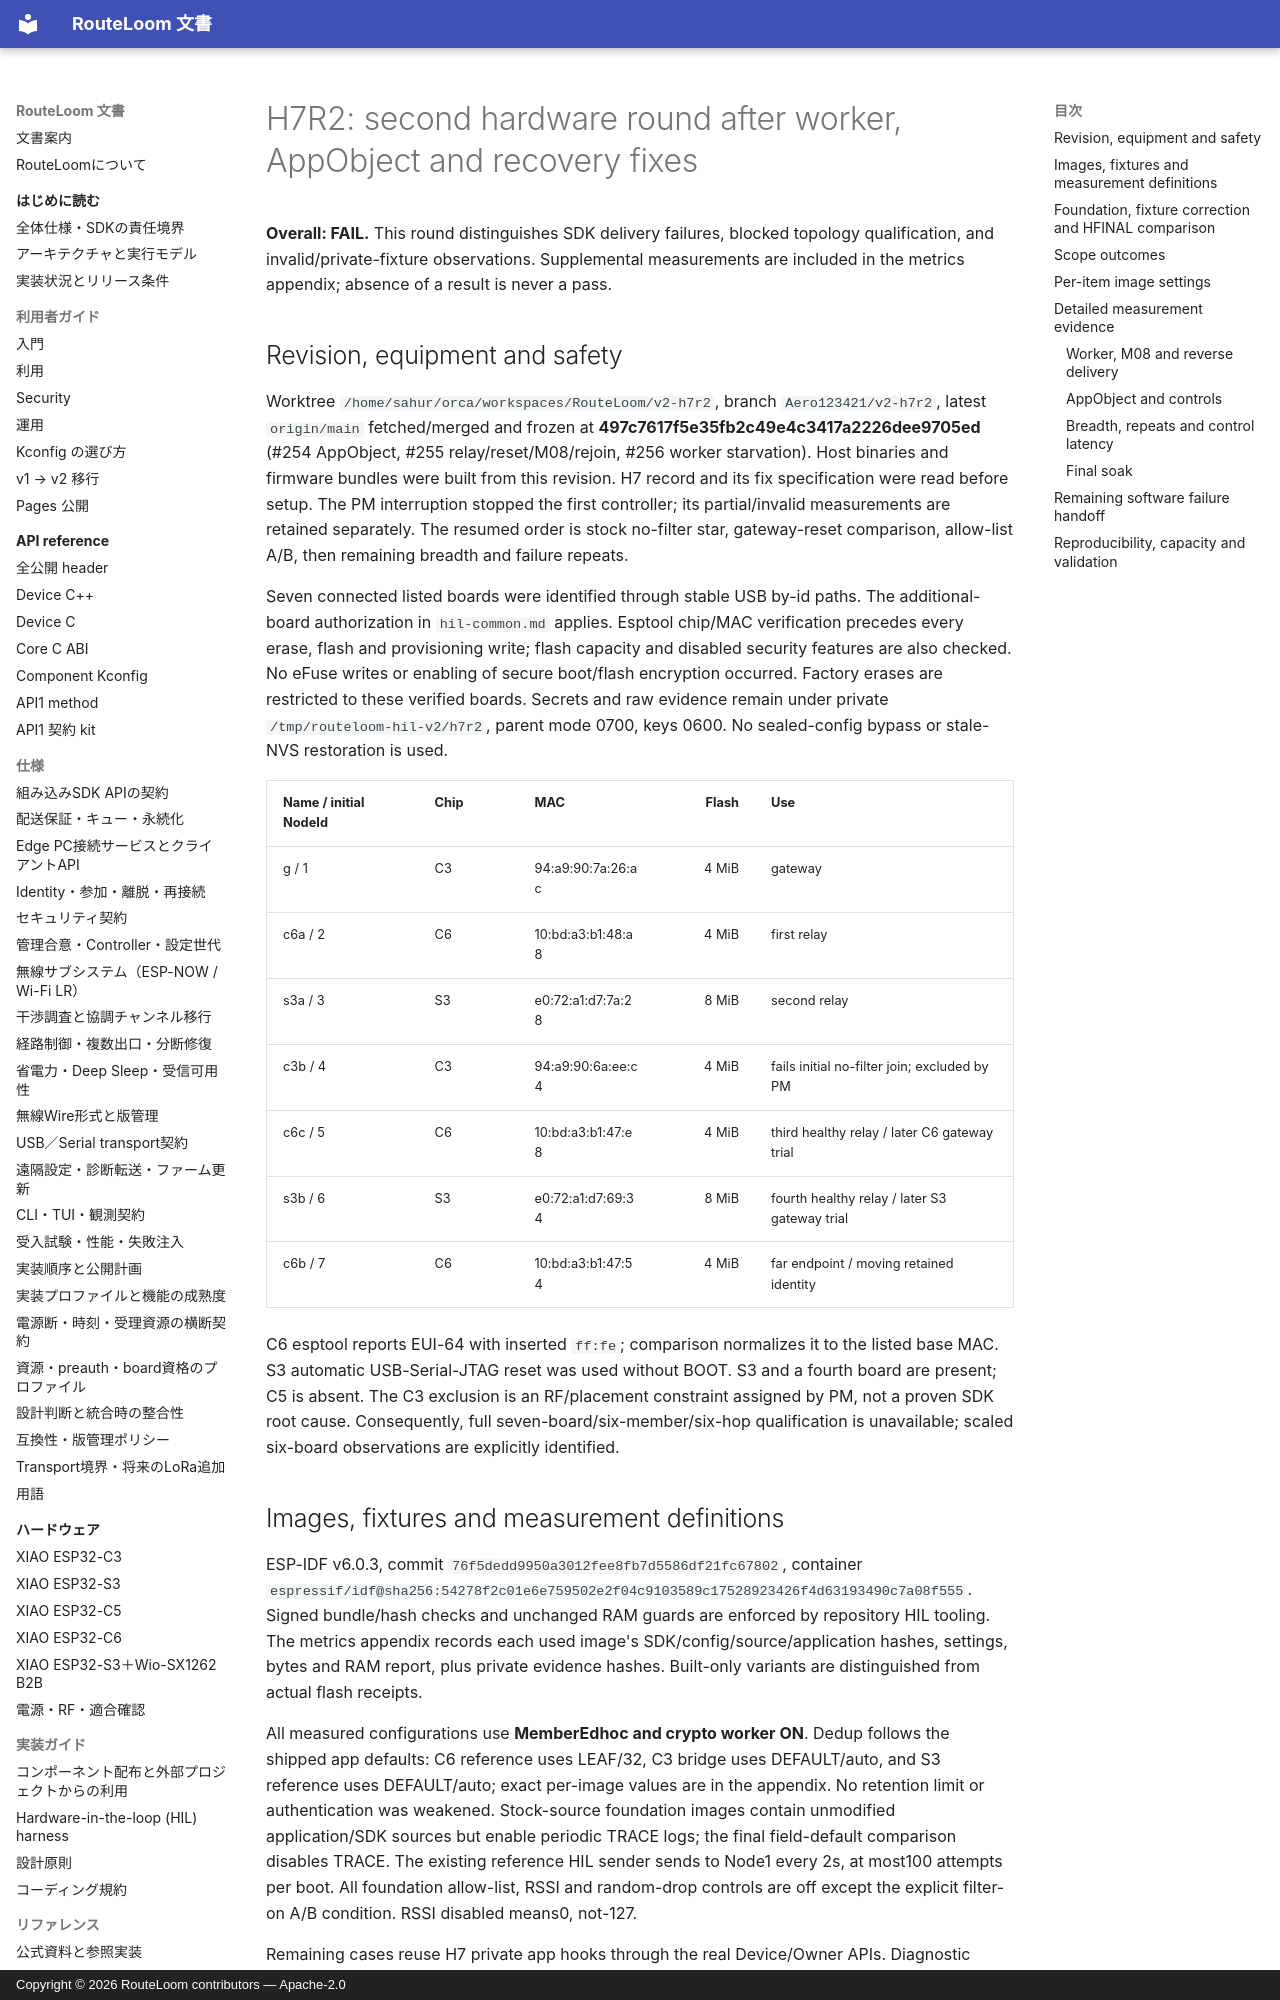

repository: MOVEI144/RouteLoom · page: hil/2026-10-03-h7r2/index.html · generator: mkdocs · copyright: Copyright © 2026 RouteLoom contributors — Apache-2.0

# H7R2: second hardware round after worker, AppObject and recovery fixes

**Overall: FAIL.** This round distinguishes SDK delivery failures, blocked topology qualification, and invalid/private-fixture observations. Supplemental measurements are included in the metrics appendix; absence of a result is never a pass.

## Revision, equipment and safety

Worktree `/home/sahur/orca/workspaces/RouteLoom/v2-h7r2`, branch `Aero123421/v2-h7r2`, latest `origin/main` fetched/merged and frozen at **497c7617f5e35fb2c49e4c3417a2226dee9705ed** (#254 AppObject, #255 relay/reset/M08/rejoin, #256 worker starvation). Host binaries and firmware bundles were built from this revision. H7 record and its fix specification were read before setup. The PM interruption stopped the first controller; its partial/invalid measurements are retained separately. The resumed order is stock no-filter star, gateway-reset comparison, allow-list A/B, then remaining breadth and failure repeats.

Seven connected listed boards were identified through stable USB by-id paths. The additional-board authorization in `hil-common.md` applies. Esptool chip/MAC verification precedes every erase, flash and provisioning write; flash capacity and disabled security features are also checked. No eFuse writes or enabling of secure boot/flash encryption occurred. Factory erases are restricted to these verified boards. Secrets and raw evidence remain under private `/tmp/routeloom-hil-v2/h7r2`, parent mode 0700, keys 0600. No sealed-config bypass or stale-NVS restoration is used.

| Name / initial NodeId | Chip | MAC | Flash | Use |
|---|---|---|---:|---|
| g / 1 | C3 | 94:a9:90:7a:26:ac | 4 MiB | gateway |
| c6a / 2 | C6 | 10:bd:a3:b1:48:a8 | 4 MiB | first relay |
| s3a / 3 | S3 | e0:72:a1:d7:7a:28 | 8 MiB | second relay |
| c3b / 4 | C3 | 94:a9:90:6a:ee:c4 | 4 MiB | fails initial no-filter join; excluded by PM |
| c6c / 5 | C6 | 10:bd:a3:b1:47:e8 | 4 MiB | third healthy relay / later C6 gateway trial |
| s3b / 6 | S3 | e0:72:a1:d7:69:34 | 8 MiB | fourth healthy relay / later S3 gateway trial |
| c6b / 7 | C6 | 10:bd:a3:b1:47:54 | 4 MiB | far endpoint / moving retained identity |

C6 esptool reports EUI-64 with inserted `ff:fe`; comparison normalizes it to the listed base MAC. S3 automatic USB-Serial-JTAG reset was used without BOOT. S3 and a fourth board are present; C5 is absent. The C3 exclusion is an RF/placement constraint assigned by PM, not a proven SDK root cause. Consequently, full seven-board/six-member/six-hop qualification is unavailable; scaled six-board observations are explicitly identified.
